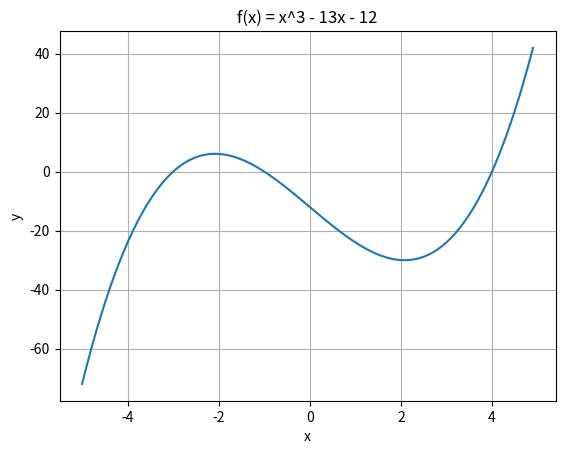
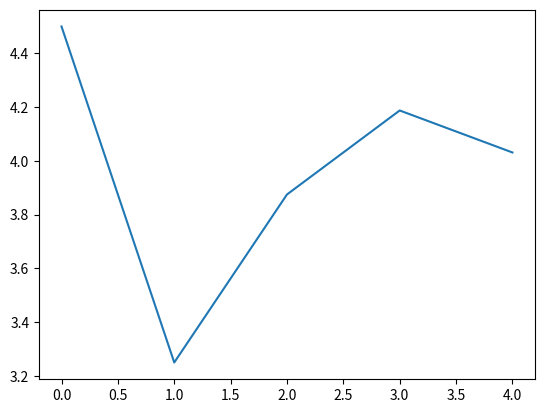

The script that saved these images, in order:
import matplotlib.pyplot as plt
import numpy as np
import pandas as pd
#question 3
#determine the real root of f(x) = x^3 - 13x - 12

#part A
def f(x):
    return x**3 - 13 * x - 12

x = np.arange(-5, 5, .1)
y = f(x)

plt.figure()
plt.plot(x,y)
plt.grid("on")
plt.title("f(x) = x^3 - 13x - 12")
plt.xlabel("x")
plt.ylabel("y")
plt.show()

#Zeroes appear to be at -3, -1, and 4

#part b
a = 2
b = 7
tolerance = .001
possibleRoots = []
for i in range(0, 5):
    #if there isnt a root in the range, break
    if f(a)*f(b) > 0:
        break
    #possible root is the average of two guesses
    possibleRoot = (a+b)/2
    possibleRoots.append(possibleRoot)
    
    #redefining a - b interval
    if f(possibleRoot) * f(a) < 0:
        # root is to the left of possibleRoot
        b = possibleRoot
    elif f(possibleRoot) * f(b) < 0:
        # root is to the right of possibleRoot
        a = possibleRoot

def error(val1, val2):
    return 100 * (val1 - val2)/val2

approximateErrors = [np.nan]
for i in range(1, len(possibleRoots)):
    approximateErrors.append( error(possibleRoots[i-1], possibleRoots[i]))

data = {
    ("approximate root") : possibleRoots,
    ("approximate error %") : approximateErrors
}

df = pd.DataFrame(data)
df.index.name = "Iteration count"
print(df)

plt.figure()
plt.plot(range(0, 5), possibleRoots)
plt.show()

#Müller's method approaches zero much more quickly because it is a higher order approximation than the bisection method
# The bisection method is a first order solution whereas Müller's method is a second order solution


